The GitHub repository DHemanth2001/Landslide_Identification_Using_ML contains a labelled image folder "processed" with 7 categories: debris flow, landslide, mudflow, non landslide, rockfall, rotational slide, translational slide. Examples follow, each with its label.

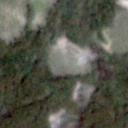
Label: landslide

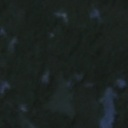
Label: non landslide

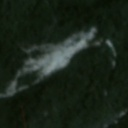
Label: landslide

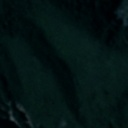
Label: non landslide

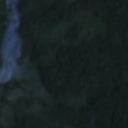
Label: rotational slide

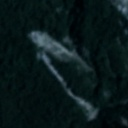
Label: translational slide
